Labelled photos from "CT_images", an image-classification folder in junaid-1013/Kidney-Stone-Detection. The possible labels are: normal, kidney stone.

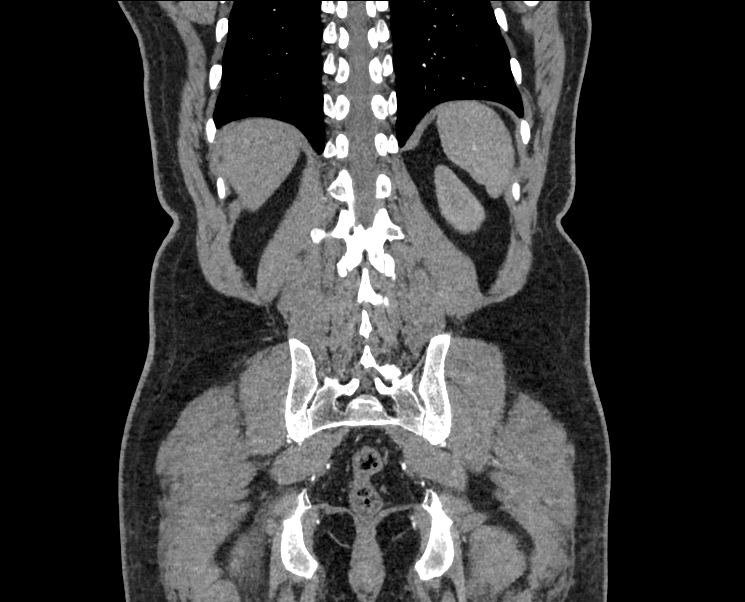
Label: normal

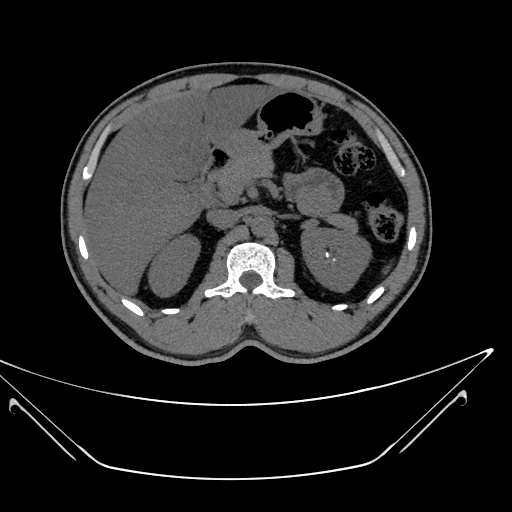
Label: kidney stone

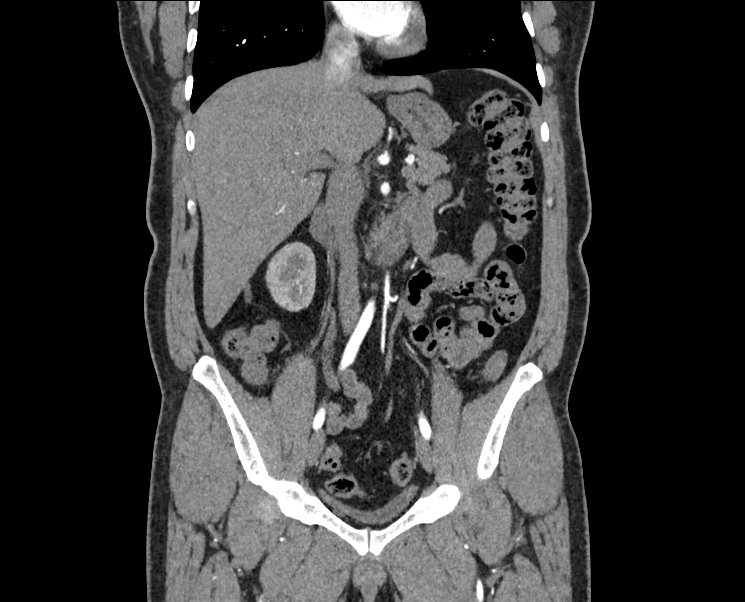
Label: normal

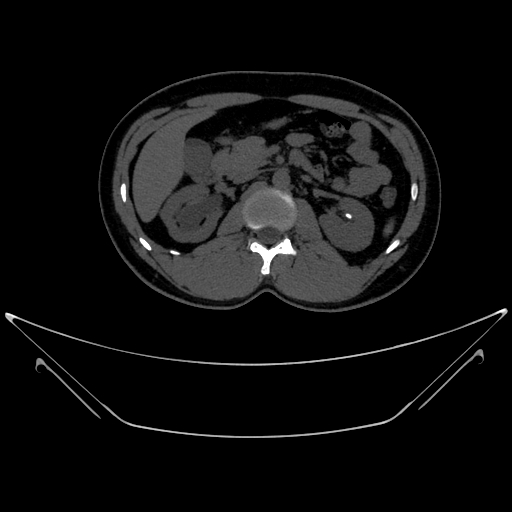
Label: kidney stone

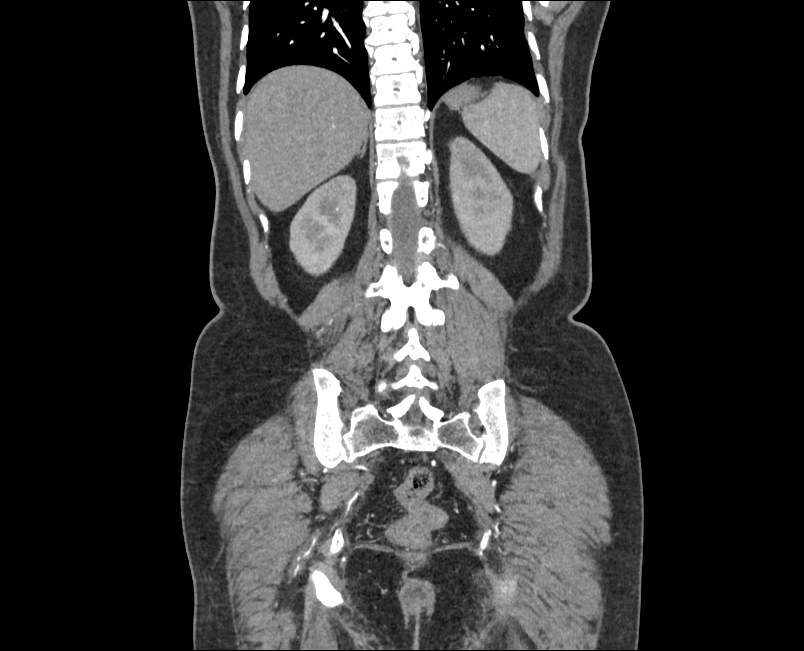
Label: normal

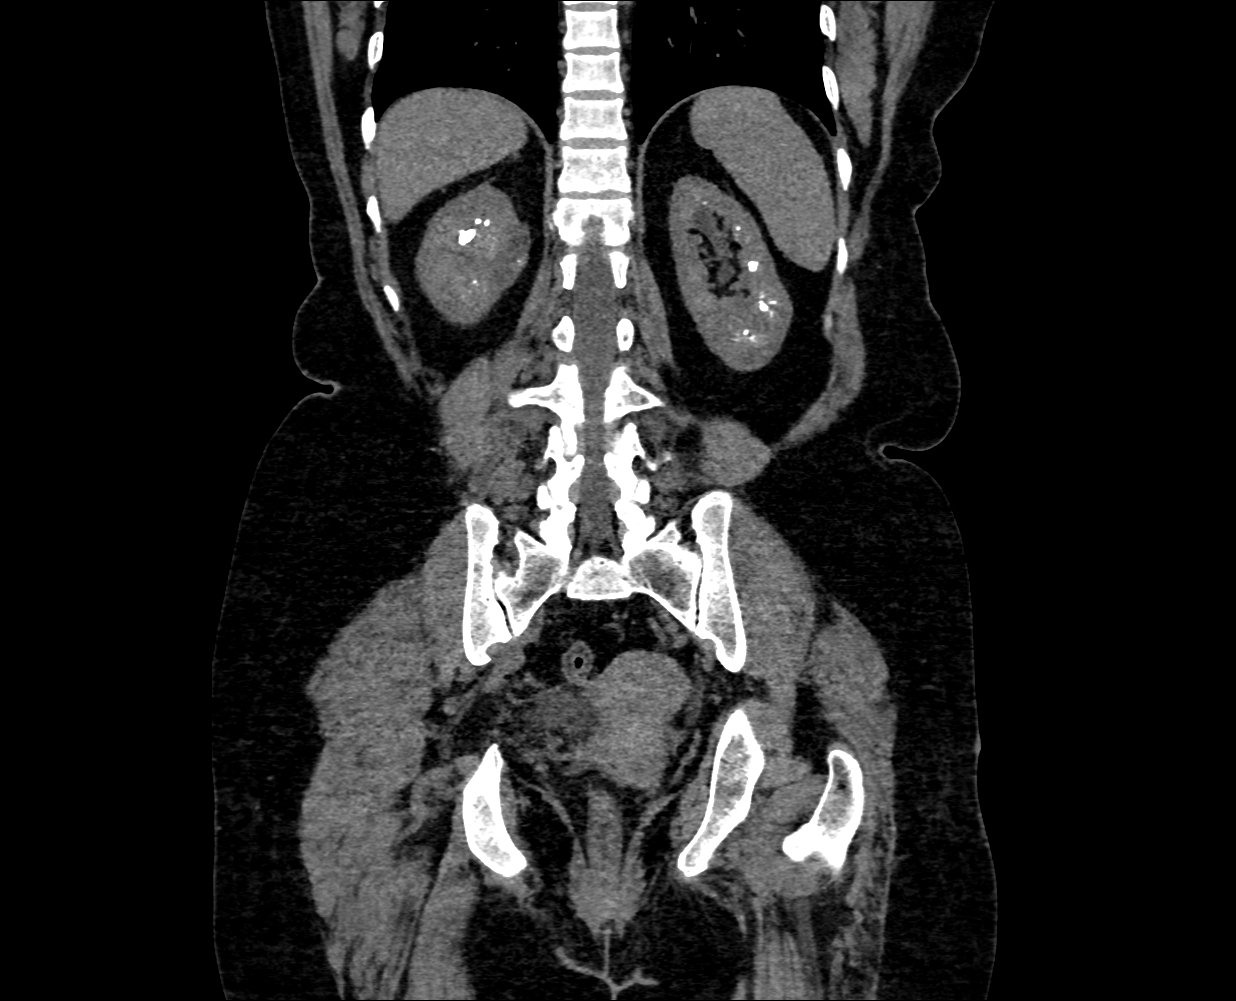
Label: kidney stone
